5-way image classification set "public_dataset" from GitHub (Teaun9/Computer-Vision); label vocabulary: crazing, inclusion, pitted surface, rolled-in scale, scratches.

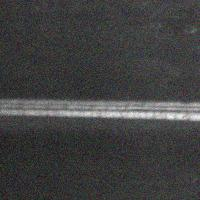
Label: scratches

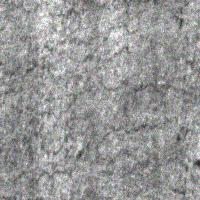
Label: crazing

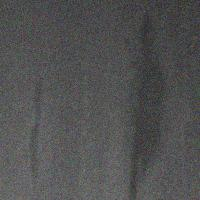
Label: inclusion

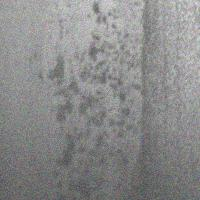
Label: pitted surface

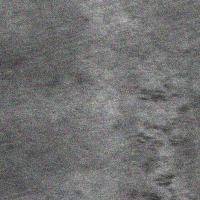
Label: rolled-in scale

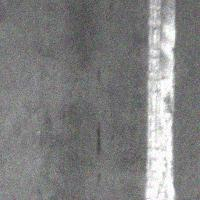
Label: scratches
